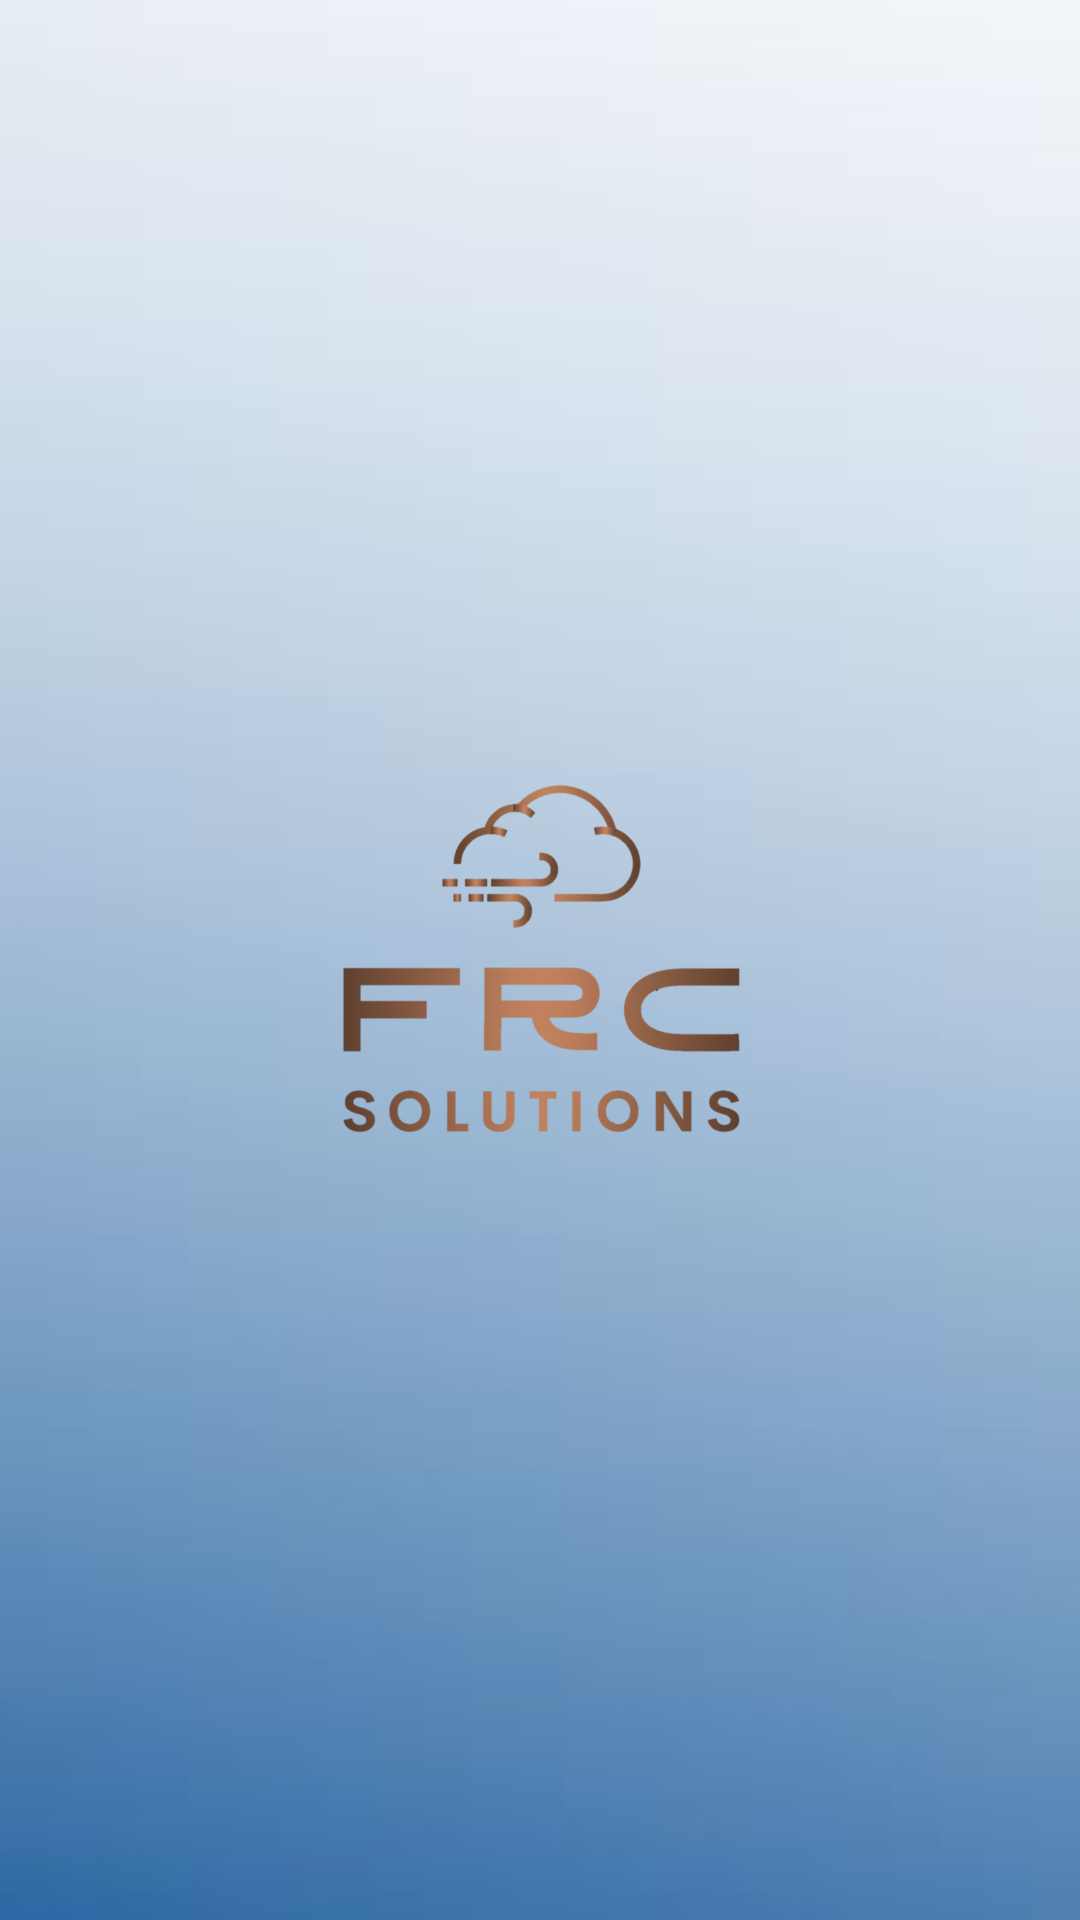

Layout XML and referenced resources for this Android screen:
<!-- AndroidManifest.xml: application theme Theme.Android_app_face_recognition -->
<!-- res/layout/activity_main.xml -->
<?xml version="1.0" encoding="utf-8"?>
<RelativeLayout xmlns:android="http://schemas.android.com/apk/res/android"
    xmlns:app="http://schemas.android.com/apk/res-auto"
    xmlns:tools="http://schemas.android.com/tools"
    android:layout_width="match_parent"
    android:layout_height="match_parent"
    android:background="@drawable/background"
    tools:context=".MainActivity">

    <ImageView
        android:id="@+id/Image"
        android:layout_width="wrap_content"
        android:layout_height="match_parent"
        android:src="@drawable/frc"
        android:layout_marginStart="100dp"
        android:layout_marginTop="100dp"
        android:layout_marginEnd="100dp"
        android:layout_marginBottom="100dp"
        android:gravity="center"
        />




</RelativeLayout>
<!-- resources referenced by this layout -->
<resources>
  <!-- drawable background: jpg bitmap (drawable, 10285 bytes) -->
  <!-- drawable frc: jpg bitmap (drawable, 116897 bytes) -->
  <style name="Theme.Android_app_face_recognition" parent="Theme.MaterialComponents.DayNight.NoActionBar">
          
          <item name="colorPrimary">@color/purple_500</item>
          <item name="colorPrimaryVariant">@color/purple_700</item>
          <item name="colorOnPrimary">@color/white</item>
          
          <item name="colorSecondary">@color/teal_200</item>
          <item name="colorSecondaryVariant">@color/teal_700</item>
          <item name="colorOnSecondary">@color/black</item>
          
          <item name="android:statusBarColor">?attr/colorPrimaryVariant</item>
          
      </style>
  <!-- not gathered from this repository: default colours our renderer supplied (Android Studio template values) -->
  <color name="purple_500">#FF6200EE</color>
  <color name="purple_700">#FF3700B3</color>
  <color name="teal_200">#FF03DAC5</color>
  <color name="teal_700">#FF018786</color>
  <color name="black">#FF000000</color>
  <color name="white">#FFFFFFFF</color>
</resources>
